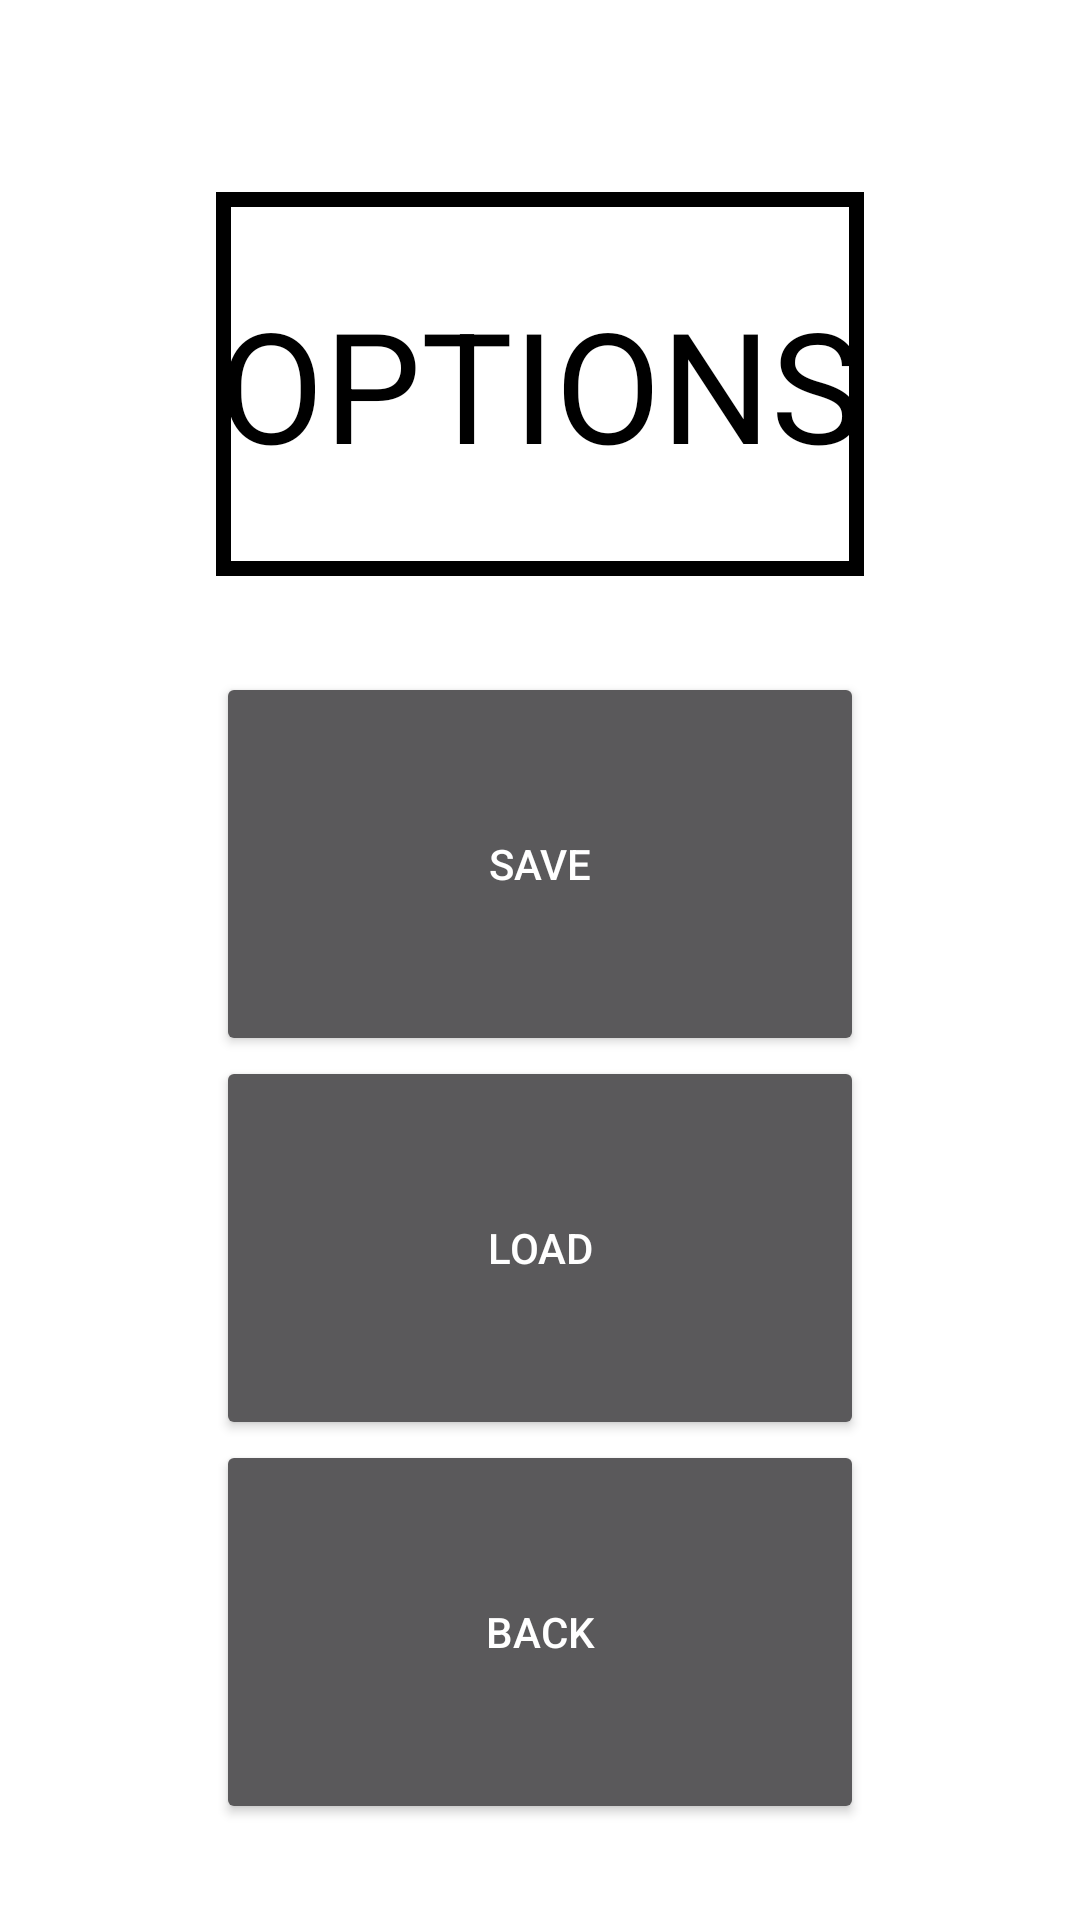

Write the Android layout XML for this screen, with the resource values it uses.
<!-- AndroidManifest.xml: application theme Theme.AppCompat.NoActionBar -->
<!-- res/layout/activity_menu.xml -->
<?xml version="1.0" encoding="utf-8"?>
<androidx.constraintlayout.widget.ConstraintLayout xmlns:android="http://schemas.android.com/apk/res/android"
    xmlns:app="http://schemas.android.com/apk/res-auto"
    xmlns:tools="http://schemas.android.com/tools"
    android:layout_width="match_parent"
    android:layout_height="match_parent"
    android:background="@color/white"
    android:fitsSystemWindows="true"
    tools:context=".MenuActivity">

    <TextView
        android:id="@+id/options"
        android:layout_width="0dp"
        android:layout_height="0dp"
        android:background="@drawable/black_border"
        android:textAlignment="center"
        android:gravity="center"
        android:textAllCaps="true"
        android:textColor="@color/black"
        android:text="@string/options"
        android:autoSizeTextType="uniform"
        app:layout_constraintStart_toStartOf="@id/menuButtonsWidthStartLine"
        app:layout_constraintEnd_toEndOf="@id/menuButtonsWidthLastLine"
        app:layout_constraintTop_toTopOf="@id/textStartLine"
        app:layout_constraintBottom_toBottomOf="@id/textBackLine"
        />

    <Button
        android:id="@+id/saveBtn"
        android:layout_width="0dp"
        android:layout_height="0dp"
        android:textSize="@dimen/_20sdp"
        app:layout_constraintStart_toStartOf="@id/menuButtonsWidthStartLine"
        app:layout_constraintEnd_toEndOf="@id/menuButtonsWidthLastLine"
        app:layout_constraintTop_toTopOf="@id/saveStartLine"
        app:layout_constraintBottom_toBottomOf="@id/loadStartLine"
        android:text="@string/save" />

    <Button
        android:id="@+id/loadBtn"
        android:layout_width="0dp"
        android:layout_height="0dp"
        android:textSize="@dimen/_20sdp"
        app:layout_constraintStart_toStartOf="@id/menuButtonsWidthStartLine"
        app:layout_constraintEnd_toEndOf="@id/menuButtonsWidthLastLine"
        app:layout_constraintTop_toTopOf="@id/loadStartLine"
        app:layout_constraintBottom_toBottomOf="@id/backStartLine"
        android:text="@string/load" />

    <Button
        android:id="@+id/backBtn"
        android:layout_width="0dp"
        android:layout_height="0dp"
        android:textSize="@dimen/_20sdp"
        app:layout_constraintStart_toStartOf="@id/menuButtonsWidthStartLine"
        app:layout_constraintEnd_toEndOf="@id/menuButtonsWidthLastLine"
        app:layout_constraintTop_toTopOf="@id/backStartLine"
        app:layout_constraintBottom_toBottomOf="@id/backEndLine"
        android:text="@string/back" />

    <androidx.constraintlayout.widget.Guideline
        android:id="@+id/menuButtonsWidthStartLine"
        android:layout_width="wrap_content"
        android:layout_height="wrap_content"
        android:orientation="vertical"
        app:layout_constraintGuide_percent="0.2" />

    <androidx.constraintlayout.widget.Guideline
        android:id="@+id/menuButtonsWidthLastLine"
        android:layout_width="wrap_content"
        android:layout_height="wrap_content"
        android:orientation="vertical"
        app:layout_constraintGuide_percent="0.8" />

    <androidx.constraintlayout.widget.Guideline
        android:id="@+id/textStartLine"
        android:layout_width="wrap_content"
        android:layout_height="wrap_content"
        android:orientation="horizontal"
        app:layout_constraintGuide_percent="0.1" />

    <androidx.constraintlayout.widget.Guideline
        android:id="@+id/textBackLine"
        android:layout_width="wrap_content"
        android:layout_height="wrap_content"
        android:orientation="horizontal"
        app:layout_constraintGuide_percent="0.30" />

    <androidx.constraintlayout.widget.Guideline
        android:id="@+id/saveStartLine"
        android:layout_width="wrap_content"
        android:layout_height="wrap_content"
        android:orientation="horizontal"
        app:layout_constraintGuide_percent="0.35" />
    <androidx.constraintlayout.widget.Guideline
        android:id="@+id/loadStartLine"
        android:layout_width="wrap_content"
        android:layout_height="wrap_content"
        android:orientation="horizontal"
        app:layout_constraintGuide_percent="0.55" />

    <androidx.constraintlayout.widget.Guideline
        android:id="@+id/backStartLine"
        android:layout_width="wrap_content"
        android:layout_height="wrap_content"
        android:orientation="horizontal"
        app:layout_constraintGuide_percent="0.75" />

    <androidx.constraintlayout.widget.Guideline
        android:id="@+id/backEndLine"
        android:layout_width="wrap_content"
        android:layout_height="wrap_content"
        android:orientation="horizontal"
        app:layout_constraintGuide_percent="0.95" />
</androidx.constraintlayout.widget.ConstraintLayout>
<!-- resources referenced by this layout -->
<resources>
  <!-- drawable black_border (drawable) -->
  <?xml version="1.0" encoding="utf-8"?>
  <shape xmlns:android="http://schemas.android.com/apk/res/android">
      <solid android:color="#ffffffff"/>
      <stroke
          android:width="5dp"
          android:color="@color/black"
          />
  </shape>
  <string name="back">back</string>
  <string name="load">load</string>
  <string name="options">options</string>
  <string name="save">save</string>
  <!-- not gathered from this repository: default colours our renderer supplied (Android Studio template values) -->
  <color name="black">#FF000000</color>
  <color name="white">#FFFFFFFF</color>
</resources>
